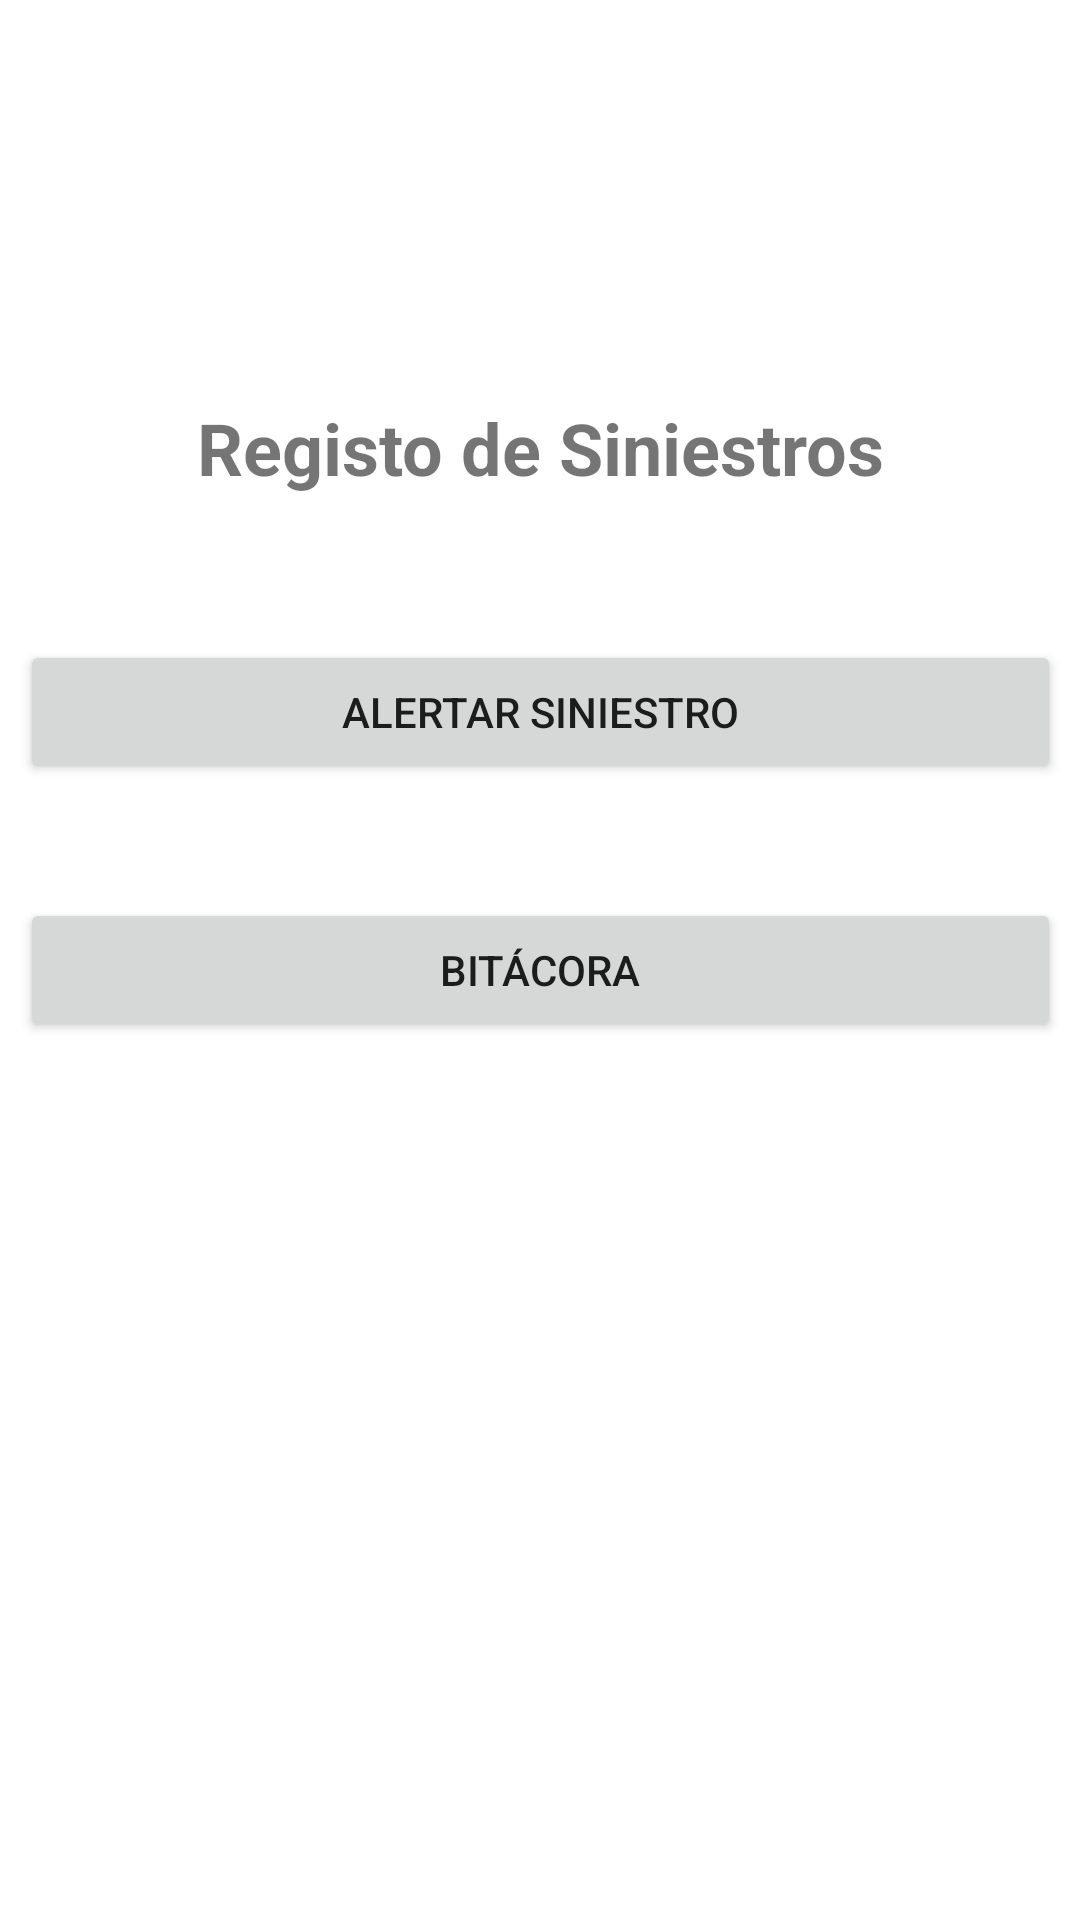

Produce the Android XML layout that renders to this screen, including the resource entries it uses.
<!-- AndroidManifest.xml: application theme Theme.EvalN3 -->
<!-- res/layout/activity_menu_principal.xml -->
<?xml version="1.0" encoding="utf-8"?>
<androidx.constraintlayout.widget.ConstraintLayout xmlns:android="http://schemas.android.com/apk/res/android"
    xmlns:app="http://schemas.android.com/apk/res-auto"
    xmlns:tools="http://schemas.android.com/tools"
    android:layout_width="match_parent"
    android:layout_height="match_parent"
    tools:context=".menuPrincipal">

    <LinearLayout
        android:layout_width="347dp"
        android:layout_height="374dp"
        android:orientation="vertical"
        app:layout_constraintBottom_toBottomOf="parent"
        app:layout_constraintEnd_toEndOf="parent"
        app:layout_constraintStart_toStartOf="parent"
        app:layout_constraintTop_toTopOf="parent">

        <TextView
            android:id="@+id/textView10"
            android:layout_width="match_parent"
            android:layout_height="wrap_content"
            android:text="Registo de Siniestros"
            android:textAlignment="center"
            android:textSize="24sp"
            android:textStyle="bold" />

        <Space
            android:layout_width="match_parent"
            android:layout_height="48dp" />

        <Button
            android:id="@+id/btn_createFireEmergency"
            android:layout_width="match_parent"
            android:layout_height="wrap_content"
            android:text="Alertar Siniestro"
            android:onClick="crearSiniestro"/>

        <Space
            android:layout_width="match_parent"
            android:layout_height="38dp" />

        <Button
            android:id="@+id/btn_FireEmergencyLog"
            android:layout_width="match_parent"
            android:layout_height="wrap_content"
            android:text="Bitácora"
            android:onClick="bitacora"/>
    </LinearLayout>
</androidx.constraintlayout.widget.ConstraintLayout>
<!-- resources referenced by this layout -->
<resources>
  <style name="Theme.EvalN3" parent="Theme.MaterialComponents.DayNight.DarkActionBar">
          
          <item name="colorPrimary">@color/purple_500</item>
          <item name="colorPrimaryVariant">@color/purple_700</item>
          <item name="colorOnPrimary">@color/white</item>
          
          <item name="colorSecondary">@color/teal_200</item>
          <item name="colorSecondaryVariant">@color/teal_700</item>
          <item name="colorOnSecondary">@color/black</item>
          
          <item name="android:statusBarColor" tools:targetApi="l">?attr/colorPrimaryVariant</item>
          
      </style>
  <!-- not gathered from this repository: default colours our renderer supplied (Android Studio template values) -->
  <color name="purple_500">#FF6200EE</color>
  <color name="purple_700">#FF3700B3</color>
  <color name="teal_200">#FF03DAC5</color>
  <color name="teal_700">#FF018786</color>
  <color name="black">#FF000000</color>
  <color name="white">#FFFFFFFF</color>
</resources>
